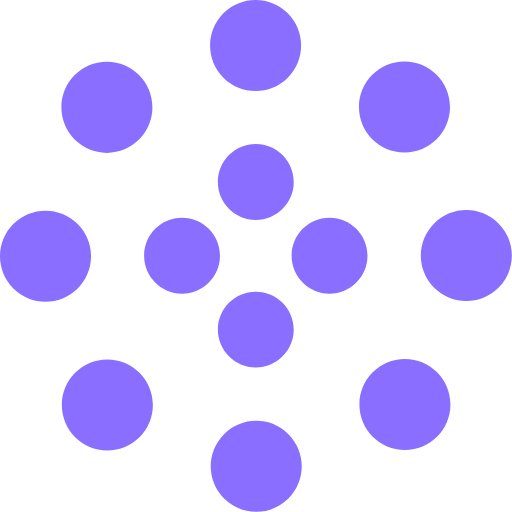
t = 0.00 s
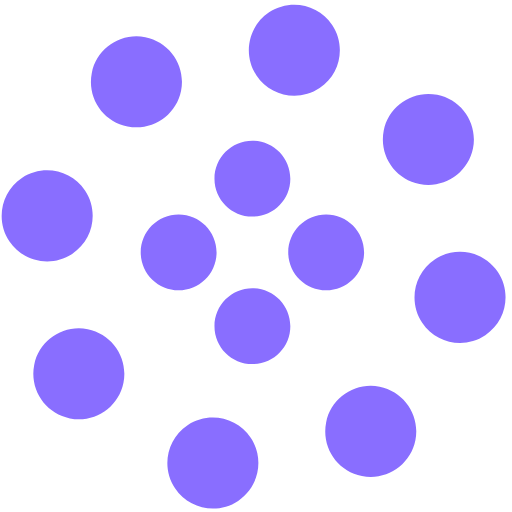
t = 1.25 s
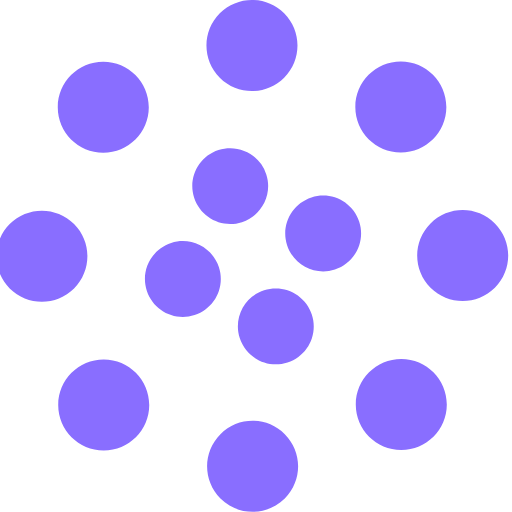
t = 2.00 s
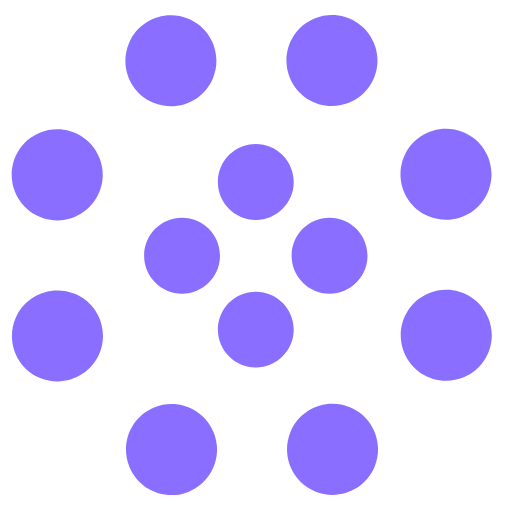
t = 2.50 s
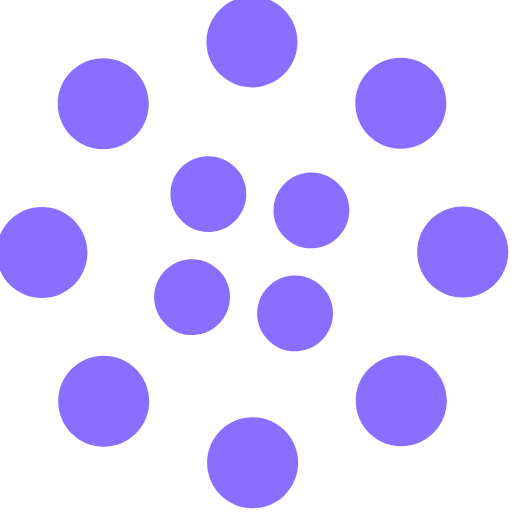
t = 4.00 s
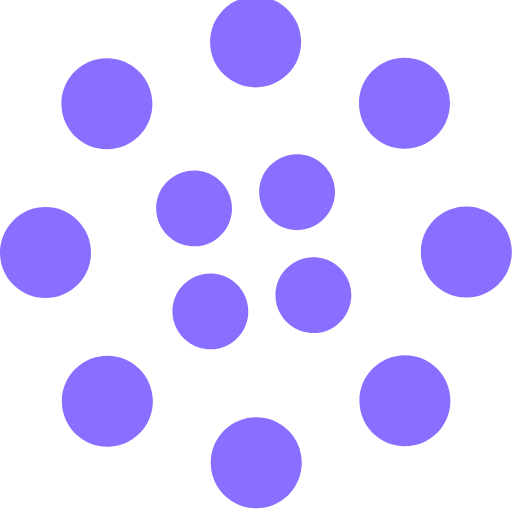
t = 6.00 s

The animated SVG that drew these frames (rendered in a browser with its animation timeline set to each time). Animation: 2 SMIL elements (animateTransform=2); one cycle of 8.00 s, repeats indefinitely.

<svg width="135" height="135" viewBox="0 0 135 135" xmlns="http://www.w3.org/2000/svg" fill="#896eff">
    <path d="M67.447 58c5.523 0 10-4.477 10-10s-4.477-10-10-10-10 4.477-10 10 4.477 10 10 10zm9.448 9.447c0 5.523 4.477 10 10 10 5.522 0 10-4.477 10-10s-4.478-10-10-10c-5.523 0-10 4.477-10 10zm-9.448 9.448c-5.523 0-10 4.477-10 10 0 5.522 4.477 10 10 10s10-4.478 10-10c0-5.523-4.477-10-10-10zM58 67.447c0-5.523-4.477-10-10-10s-10 4.477-10 10 4.477 10 10 10 10-4.477 10-10z">
        <animateTransform
            attributeName="transform"
            type="rotate"
            from="0 67 67"
            to="-360 67 67"
            dur="2.5s"
            repeatCount="indefinite"/>
    </path>
    <path d="M28.19 40.31c6.627 0 12-5.374 12-12 0-6.628-5.373-12-12-12-6.628 0-12 5.372-12 12 0 6.626 5.372 12 12 12zm30.72-19.825c4.686 4.687 12.284 4.687 16.97 0 4.686-4.686 4.686-12.284 0-16.97-4.686-4.687-12.284-4.687-16.97 0-4.687 4.686-4.687 12.284 0 16.97zm35.74 7.705c0 6.627 5.37 12 12 12 6.626 0 12-5.373 12-12 0-6.628-5.374-12-12-12-6.63 0-12 5.372-12 12zm19.822 30.72c-4.686 4.686-4.686 12.284 0 16.97 4.687 4.686 12.285 4.686 16.97 0 4.687-4.686 4.687-12.284 0-16.97-4.685-4.687-12.283-4.687-16.97 0zm-7.704 35.74c-6.627 0-12 5.37-12 12 0 6.626 5.373 12 12 12s12-5.374 12-12c0-6.63-5.373-12-12-12zm-30.72 19.822c-4.686-4.686-12.284-4.686-16.97 0-4.686 4.687-4.686 12.285 0 16.97 4.686 4.687 12.284 4.687 16.97 0 4.687-4.685 4.687-12.283 0-16.97zm-35.74-7.704c0-6.627-5.372-12-12-12-6.626 0-12 5.373-12 12s5.374 12 12 12c6.628 0 12-5.373 12-12zm-19.823-30.72c4.687-4.686 4.687-12.284 0-16.97-4.686-4.686-12.284-4.686-16.97 0-4.687 4.686-4.687 12.284 0 16.97 4.686 4.687 12.284 4.687 16.97 0z">
        <animateTransform
            attributeName="transform"
            type="rotate"
            from="0 67 67"
            to="360 67 67"
            dur="8s"
            repeatCount="indefinite"/>
    </path>
</svg>
